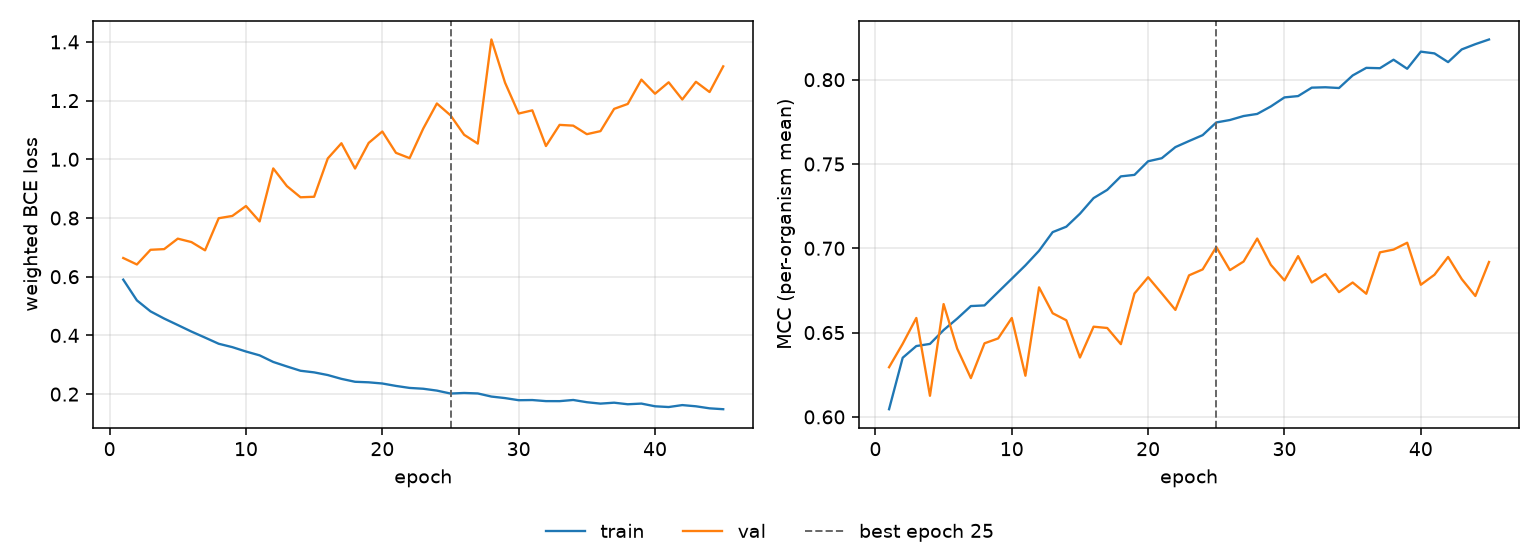

The table this chart was drawn from, first rows:
epoch, tr_loss, vl_loss, tr_mcc, vl_mcc, is_best
1, 0.59, 0.6637, 0.6046, 0.6295, False
2, 0.5194, 0.6416, 0.6351, 0.6434, False
3, 0.4819, 0.6917, 0.642, 0.6587, False
4, 0.4574, 0.694, 0.6433, 0.6125, False
5, 0.4353, 0.7297, 0.6515, 0.6669, False
6, 0.4131, 0.718, 0.6583, 0.6405, False
7, 0.3925, 0.6899, 0.6657, 0.623, False
8, 0.3716, 0.7992, 0.6661, 0.6436, False
9, 0.36, 0.807, 0.674, 0.6465, False
10, 0.3452, 0.8408, 0.6819, 0.6587, False
11, 0.3321, 0.7883, 0.6899, 0.6244, False
12, 0.3096, 0.9689, 0.6985, 0.6768, False
13, 0.2943, 0.9088, 0.7096, 0.6615, False
14, 0.2796, 0.8706, 0.7128, 0.6573, False
15, 0.274, 0.8724, 0.7205, 0.6352, False
16, 0.265, 1.003, 0.7298, 0.6535, False
17, 0.252, 1.055, 0.7346, 0.6527, False
18, 0.242, 0.9686, 0.7427, 0.6431, False
19, 0.2402, 1.056, 0.7435, 0.6732, False
20, 0.2362, 1.095, 0.7516, 0.6828, False
21, 0.2279, 1.022, 0.7534, 0.6733, False
22, 0.2211, 1.004, 0.76, 0.6635, False
23, 0.2183, 1.105, 0.7636, 0.684, False
24, 0.212, 1.19, 0.7671, 0.6875, False
25, 0.202, 1.15, 0.7746, 0.7008, True
26, 0.2039, 1.084, 0.7761, 0.6871, False
27, 0.2023, 1.053, 0.7784, 0.6921, False
28, 0.1917, 1.408, 0.7797, 0.7058, False
29, 0.1865, 1.261, 0.7841, 0.6902, False
30, 0.1792, 1.156, 0.7895, 0.681, False
31, 0.1798, 1.167, 0.7903, 0.6954, False
32, 0.1762, 1.045, 0.7953, 0.6797, False
33, 0.176, 1.117, 0.7955, 0.6847, False
34, 0.18, 1.115, 0.7951, 0.674, False
35, 0.1724, 1.086, 0.8025, 0.6797, False
36, 0.1676, 1.096, 0.807, 0.673, False
37, 0.1708, 1.172, 0.8068, 0.6976, False
38, 0.1654, 1.189, 0.8118, 0.6992, False
39, 0.1678, 1.271, 0.8065, 0.7033, False
40, 0.1585, 1.223, 0.8166, 0.6784, False
41, 0.156, 1.262, 0.8156, 0.6843, False
42, 0.1626, 1.204, 0.8104, 0.6949, False
43, 0.1585, 1.264, 0.818, 0.6817, False
44, 0.1516, 1.229, 0.8211, 0.6717, False
45, 0.1486, 1.317, 0.8238, 0.6919, False
